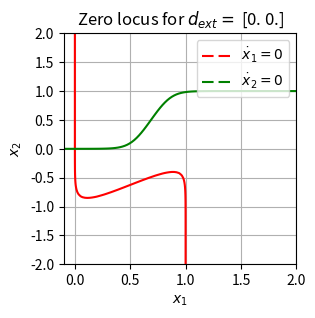

The matplotlib source for this figure:
#Coucou Julie!
#ici on peut mettre notre code
#je copie le code de l'énoncé

import numpy as np 
import matplotlib.pyplot as plt
#%matplotlib inline 
plt.rcParams["figure.figsize"] = (3,3)
from mpl_toolkits.mplot3d import Axes3D
from scipy.integrate import solve_ivp

###                 Tracé d'une sigmoïde
def sigmoid(x):
    a = 2.0   # la pente au niveau du seuil est a/4
    theta = 5.0  # seuil
    return 1/(1+np.exp(-a*(x-theta)))-1/(1+np.exp(a*theta))

def trace_sigmoïde():
    x = np.linspace(-10,10)
    plt.figure()
    plt.plot(x,sigmoid(x))
    plt.grid(True)
    plt.xlabel('$x$')
    plt.title("Fonction d'activation")
    plt.show()



###                 Matrice d'interconnection
W = np.array([[5.0, -4.0], [8.0, -1.0]])

###                 Point d'équilibre
def plot_zero_locus(d_ext):
    grid_x1 = np.linspace(-0.1,2.0,100)
    grid_x2 = np.linspace(-2.0,2.0,100)
    X1, X2 = np.meshgrid(grid_x1,grid_x2)

    X1dot = -X1 + sigmoid(W[0,0]*X1 + W[0,1]*X2 + d_ext[0])
    X2dot = -X2 + sigmoid(W[1,0]*X1 + W[1,1]*X2 + d_ext[1])

    plt.figure()
    C1 = plt.contour(X1, X2, X1dot, 0, colors = 'red')
    C2 = plt.contour(X1, X2, X2dot, 0, colors = 'green')
    h1,_ = C1.legend_elements()
    h2,_ = C2.legend_elements()
    plt.grid(True)
    plt.xlabel('$x_1$')
    plt.ylabel('$x_2$')
    plt.legend([h1[0],h2[0]],['$\dot x_1 = 0$','$\dot x_2 = 0$'])
    plt.title("Zero locus for $d_{ext} =$ "+ str(d_ext))
    plt.show()
    return


d_ext = np.array([0.0,0.0])  # A CHOISIR
plot_zero_locus(d_ext)